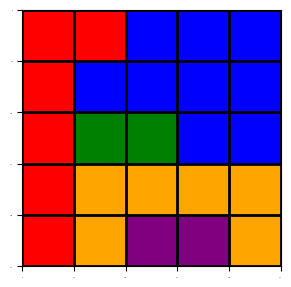

Recreate this plot in Python.
import numpy as np
import matplotlib.pyplot as plt
import copy
from matplotlib.patches import Rectangle

class Solver:
    def __init__(self, grid, colors):
        assert grid.shape[0] == grid.shape[1] == len(colors)
        self.grid = grid # np.array of numbers representing colors
        self.colors = colors
        self.initial_grid = copy.deepcopy(grid)
        self.n = grid.shape[0]
        self.crowns = []
        self.color_indices = self.get_color_indices()
        assert len(self.color_indices) == self.n

    def get_color_indices(self):
        colors = {}
        for y in range(self.n):
            for x in range(self.n):
                if self.grid[y,x] in colors:
                    colors[self.grid[y,x]].append((y,x))
                else:
                    colors[self.grid[y,x]] = [(y,x)]
        return colors
            
    
    def show(self):
        fig = plt.gcf()
        fig.set_size_inches(6/9*self.n, 6/9*self.n)
        ax1 = plt.subplot(111)
        ticklabels = ax1.get_xticklabels()
        ticklabels.extend( ax1.get_yticklabels() )
        for label in ticklabels:
            label.set_fontsize(0)
        for i in range(self.n+1):
            lw = 2
            plt.axvline(i*50, ymin=0, ymax=1, color='black', linewidth=lw)
            plt.axhline(i*50, xmin=0, xmax=1, color='black', linewidth=lw)
        for y in range(self.n):
            for x in range(self.n):
                rect = Rectangle((x*50, y*50), 50, 50, color=self.colors[self.grid[y,x]], alpha=1, fill=True)
                ax1.add_patch(rect)
                
                #if self.startgrid[y,x] != self.blank:
                #    rect = Rectangle((x*50, y*50), 50, 50, color='black', alpha=0.25, fill=True)
                #    ax1.add_patch(rect)
                #if self.grid[y,x] != self.blank:
                #    plt.text((x)*50+12.5, (y)*50+39, self.grid[y,x], fontsize=30)
                pass
        plt.xlim(0, 50*self.n)
        plt.ylim(50*self.n, 0)
        plt.show()

    def solve_iteration(self):
        # Check all the grid
        for y in range(self.n):
            for x in range(self.n):
                pass


if __name__ == "__main__":
    grid = np.array([[0,0,1,1,1],
                     [0,1,1,1,1],
                     [0,2,2,1,1],
                     [0,3,3,3,3],
                     [0,3,4,4,3],
                     ])
    colors = ["red","blue","green","orange","purple"]
    Queens = Solver(grid, colors)
    Queens.show()
